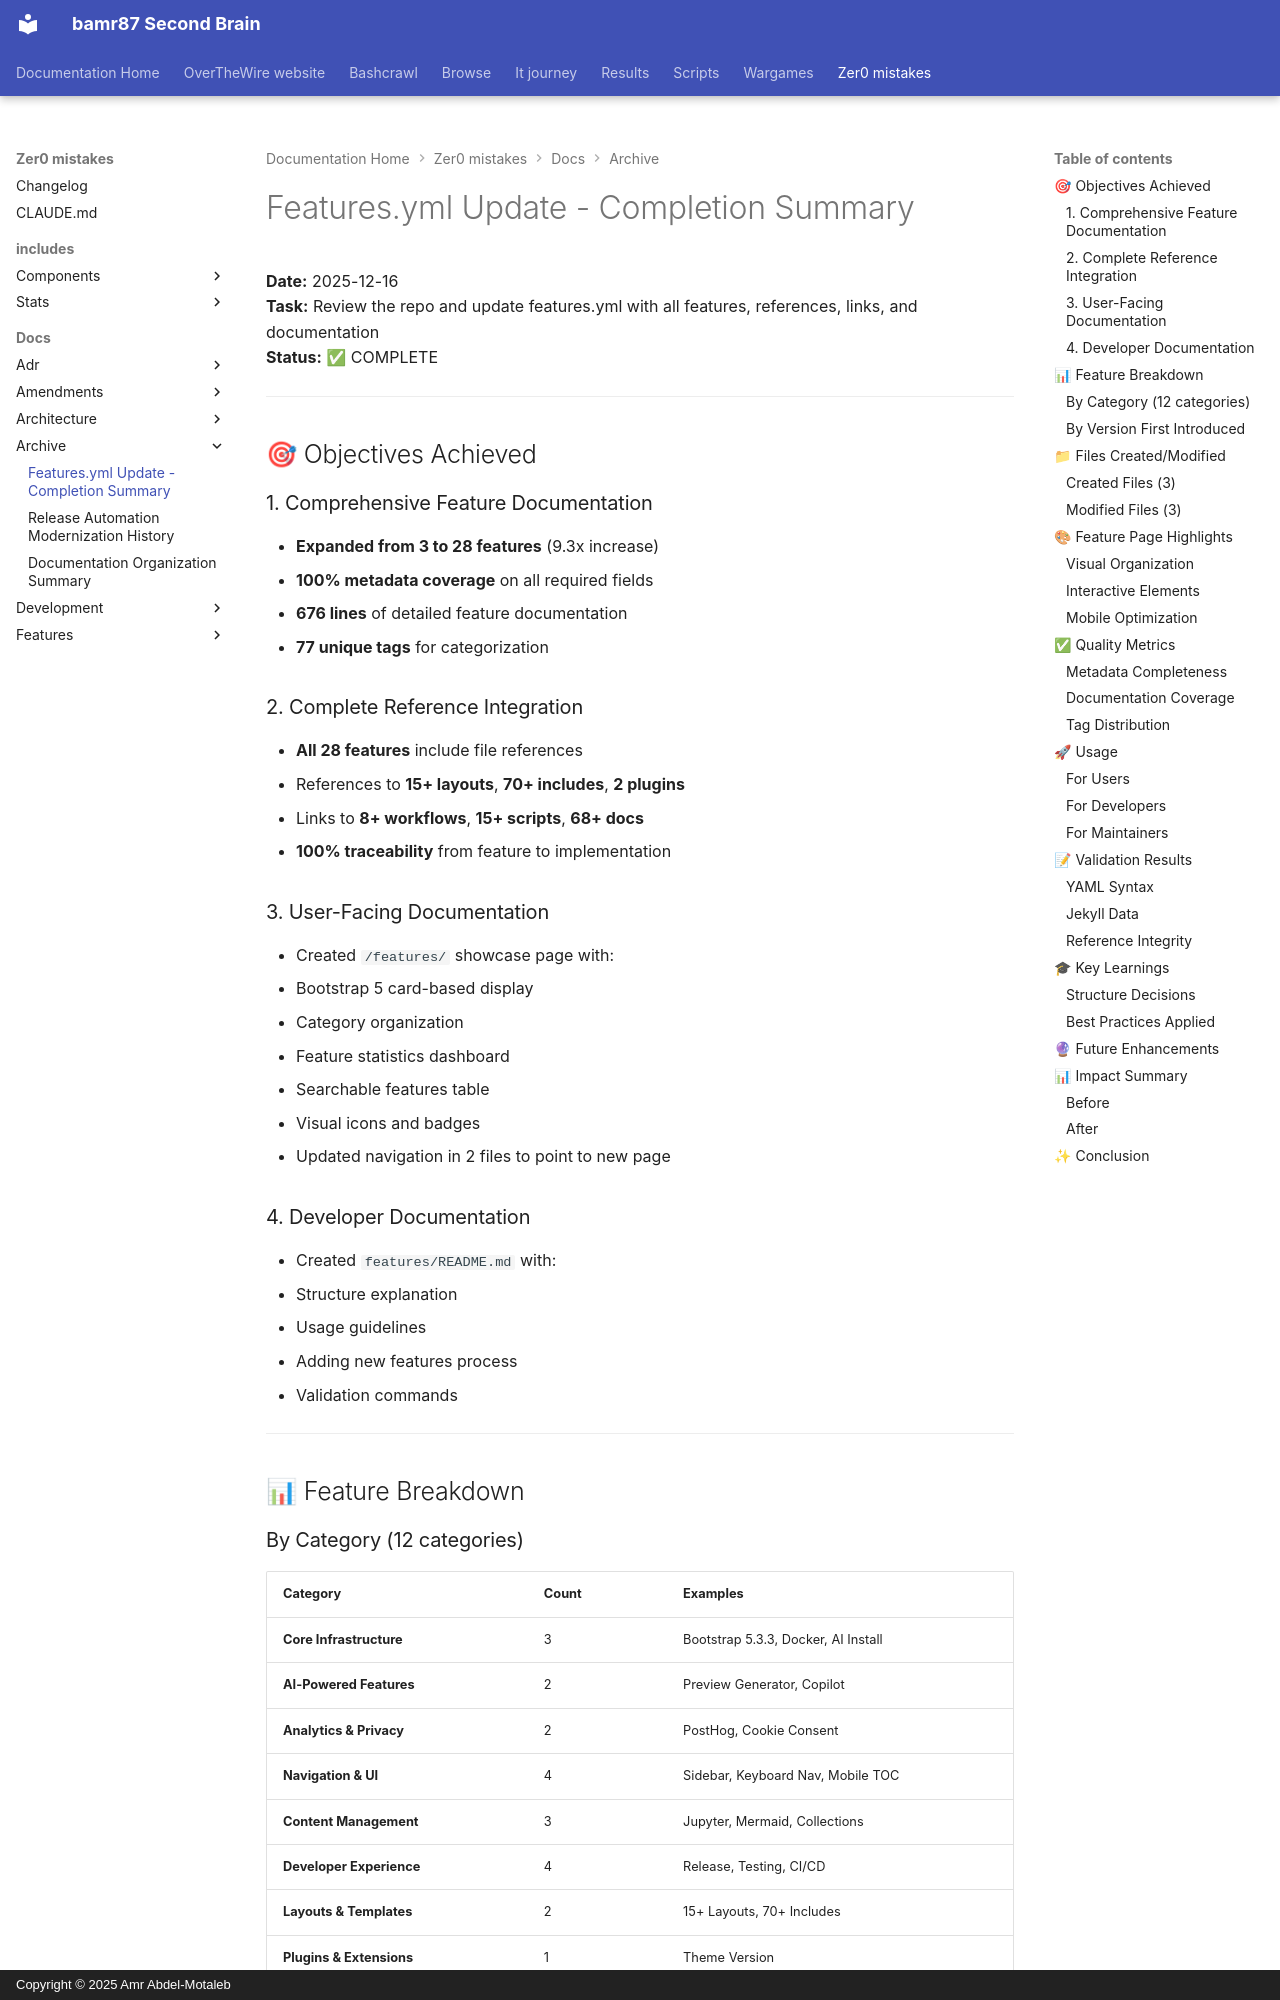

repository: bamr87/README · page: zer0-mistakes/docs/archive/features-update-summary/index.html · generator: mkdocs · copyright: Copyright © 2025 Amr Abdel-Motaleb

---
source_file: docs/archive/features-update-summary.md
source_repo: bamr87/zer0-mistakes
source_url: https://github.com/bamr87/zer0-mistakes/blob/main/docs/archive/features-update-summary.md
title: Features.yml Update - Completion Summary
---
# Features.yml Update - Completion Summary

**Date:** 2025-12-16  
**Task:** Review the repo and update features.yml with all features, references, links, and documentation  
**Status:** ✅ COMPLETE

---

## 🎯 Objectives Achieved

### 1. Comprehensive Feature Documentation

- **Expanded from 3 to 28 features** (9.3x increase)
- **100% metadata coverage** on all required fields
- **676 lines** of detailed feature documentation
- **77 unique tags** for categorization

### 2. Complete Reference Integration

- **All 28 features** include file references
- References to **15+ layouts**, **70+ includes**, **2 plugins**
- Links to **8+ workflows**, **15+ scripts**, **68+ docs**
- **100% traceability** from feature to implementation

### 3. User-Facing Documentation

- Created `/features/` showcase page with:
  - Bootstrap 5 card-based display
  - Category organization
  - Feature statistics dashboard
  - Searchable features table
  - Visual icons and badges
- Updated navigation in 2 files to point to new page

### 4. Developer Documentation

- Created `features/README.md` with:
  - Structure explanation
  - Usage guidelines
  - Adding new features process
  - Validation commands

---

## 📊 Feature Breakdown
